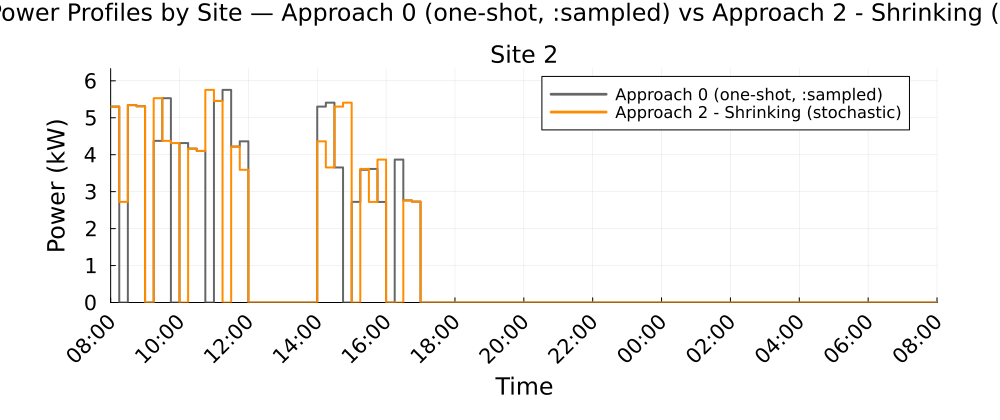

Values plotted in this chart, from the file beside it:
Time_Period, Clock, Site_2_A0_kW, Site_2_A2S_kW
1, 08:00, 5.303, 5.303
2, 08:15, 0.0, 2.724
3, 08:30, 5.342, 5.342
4, 08:45, 5.312, 5.312
5, 09:00, 0.0, 0.0
6, 09:15, 4.374, 5.529
7, 09:30, 5.529, 4.374
8, 09:45, 0.0, 4.316
9, 10:00, 4.316, 0.0
10, 10:15, 4.165, 4.165
11, 10:30, 4.103, 4.103
12, 10:45, 0.0, 5.754
13, 11:00, 5.456, 5.456
14, 11:15, 5.754, 0.0
15, 11:30, 4.219, 4.219
16, 11:45, 4.363, 3.592
17, 12:00, 0.0, 0.0
18, 12:15, 0.0, 0.0
19, 12:30, 0.0, 0.0
20, 12:45, 0.0, 0.0
21, 13:00, 0.0, 0.0
22, 13:15, 0.0, 0.0
23, 13:30, 0.0, 0.0
24, 13:45, 0.0, 0.0
25, 14:00, 5.302, 4.363
26, 14:15, 5.408, 3.655
27, 14:30, 3.655, 5.302
28, 14:45, 0.0, 5.408
29, 15:00, 2.724, 0.0
30, 15:15, 3.592, 3.616
31, 15:30, 3.616, 2.722
32, 15:45, 2.722, 3.868
33, 16:00, 0.0, 0.0
34, 16:15, 3.868, 0.0
35, 16:30, 2.763, 2.763
36, 16:45, 2.73, 2.73
37, 17:00, 0.0, 0.0
38, 17:15, 0.0, 0.0
39, 17:30, 0.0, 0.0
40, 17:45, 0.0, 0.0
41, 18:00, 0.0, 0.0
42, 18:15, 0.0, 0.0
43, 18:30, 0.0, 0.0
44, 18:45, 0.0, 0.0
45, 19:00, 0.0, 0.0
46, 19:15, 0.0, 0.0
47, 19:30, 0.0, 0.0
48, 19:45, 0.0, 0.0
49, 20:00, 0.0, 0.0
50, 20:15, 0.0, 0.0
51, 20:30, 0.0, 0.0
52, 20:45, 0.0, 0.0
53, 21:00, 0.0, 0.0
54, 21:15, 0.0, 0.0
55, 21:30, 0.0, 0.0
56, 21:45, 0.0, 0.0
57, 22:00, 0.0, 0.0
58, 22:15, 0.0, 0.0
59, 22:30, 0.0, 0.0
60, 22:45, 0.0, 0.0
... 36 more rows
